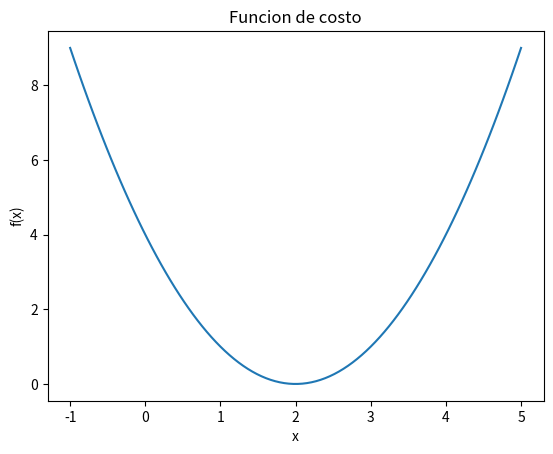

Python code for this plot:
import numpy as np
import matplotlib.pyplot as plt

# Crear valores de x entre -1 y 5
x = np.linspace(-1, 5, 100)

# Función cuadrática f(x) = (x - 2)^2
y = (x - 2)**2

# Graficar la función
plt.plot(x, y)
plt.xlabel("x")
plt.ylabel("f(x)")
plt.title("Funcion de costo")
plt.show()

#Nota: Visualizar funciones ayuda a enteder la optimizacion en la IA